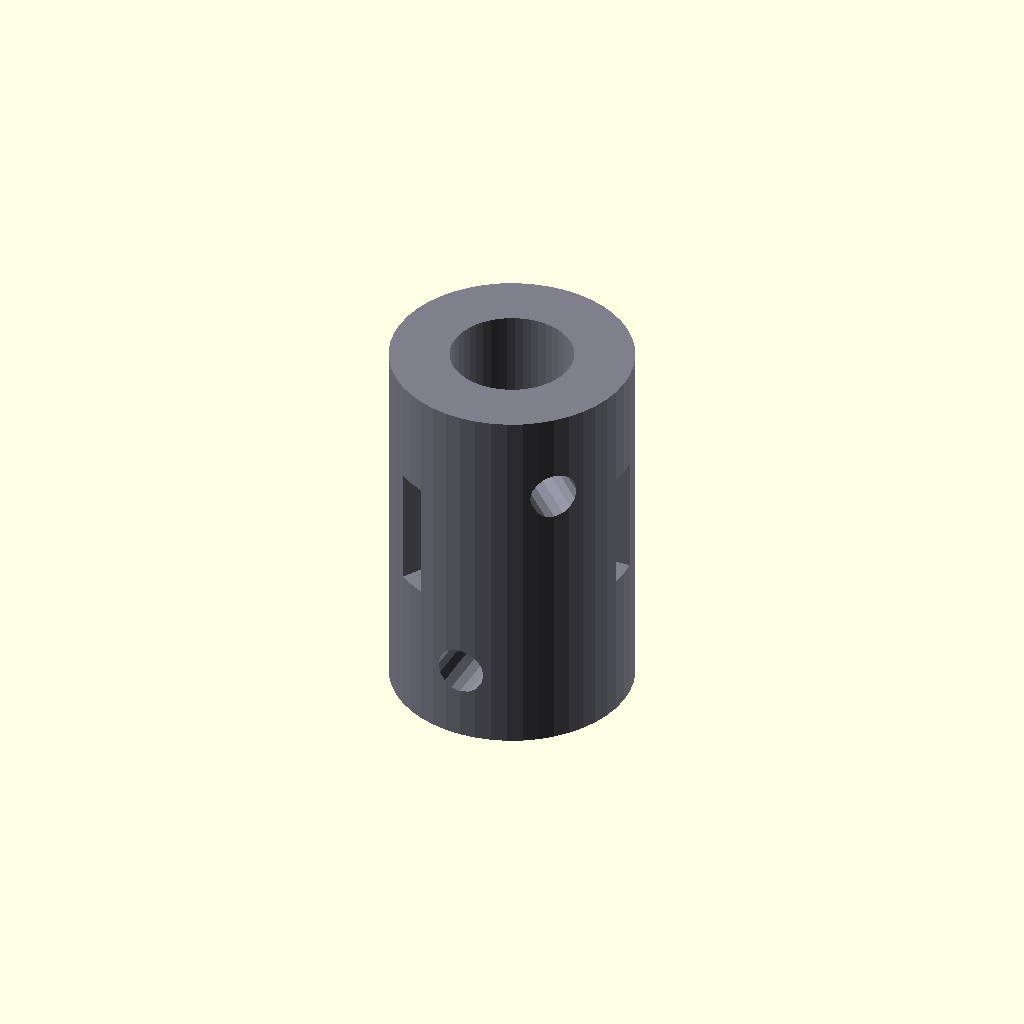
Cell 1 — every parameter at its default value.
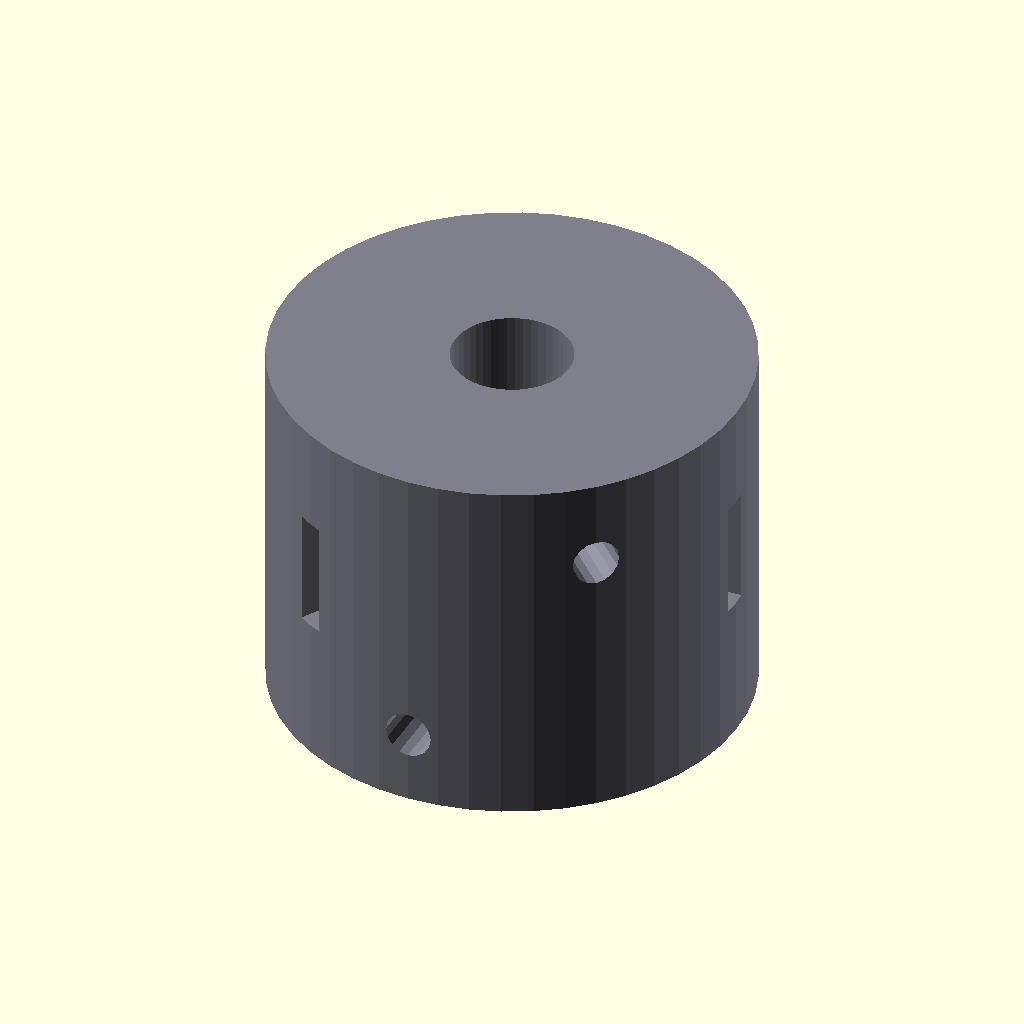
Cell 2: the same model with COUPLER_OD = 32.
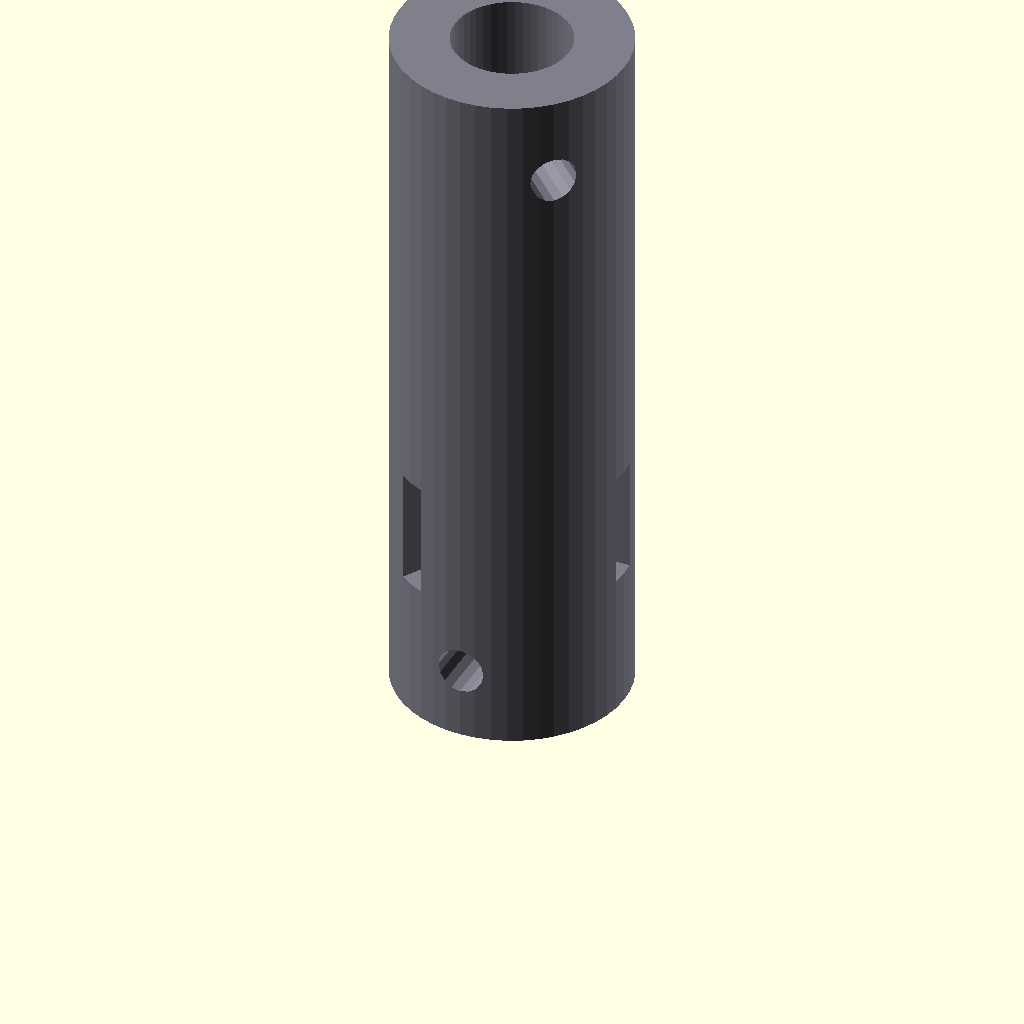
Cell 3: COUPLER_LENGTH = 50 (everything else at default).
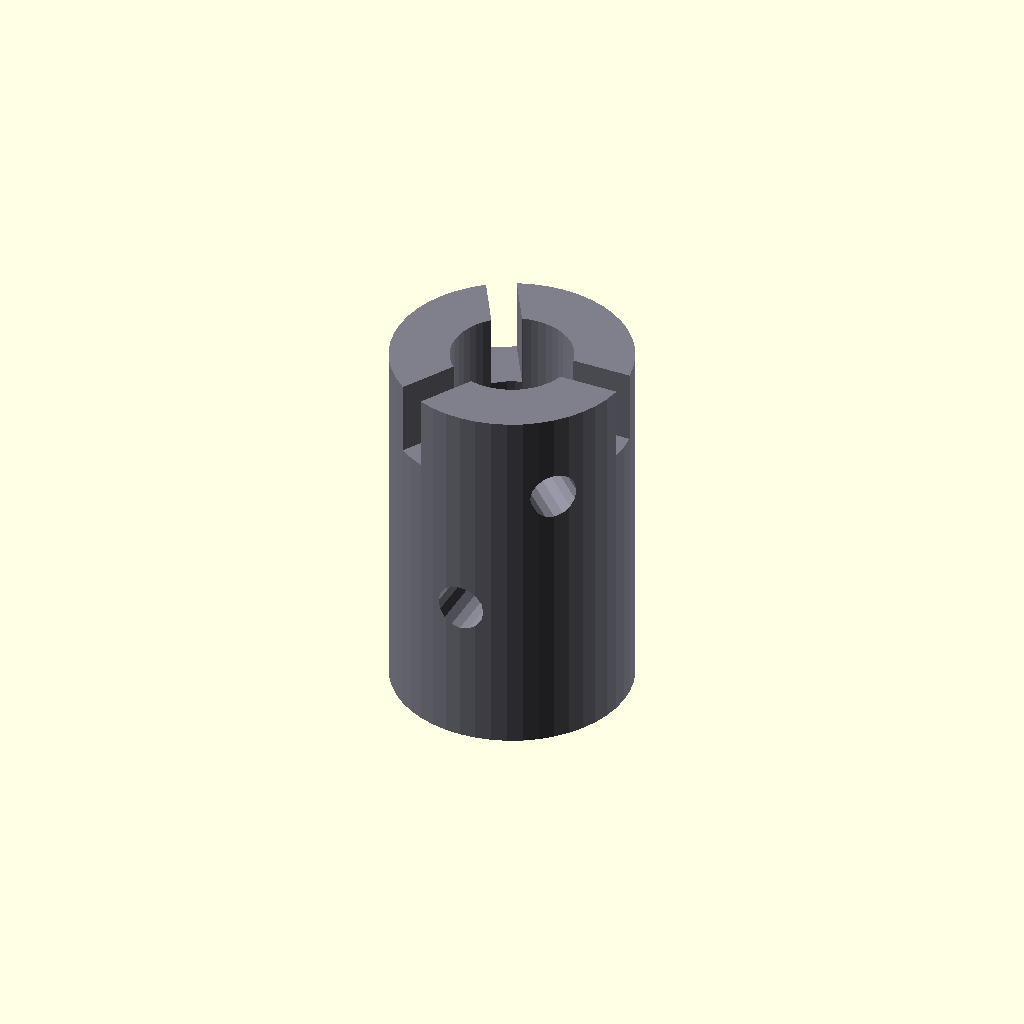
Cell 4: MOTOR_BORE_DEPTH = 20 (everything else at default).
One fixed orthographic camera (rotation 55°, 0°, 25°; colour scheme Cornfield) for every cell.
The OpenSCAD source (3d_design_agent/wave_ocean_v10/parts/shaft_coupler.scad):
/*
 * SHAFT COUPLER - 3mm Motor Shaft to 8mm Worm Shaft
 *
 * Printable part: 1x
 * Print orientation: Standing (coupler axis vertical)
 *
 * Features:
 * - 3mm D-shaft bore (motor side)
 * - 8mm bore with set screw (worm shaft side)
 * - Flexible section for misalignment
 */

include <../common.scad>

$fn = 48;

// ============================================
// COUPLER PARAMETERS
// ============================================

COUPLER_OD = 16;
COUPLER_LENGTH = 25;

MOTOR_BORE = 3.1;            // 3mm + clearance
MOTOR_BORE_DEPTH = 10;
MOTOR_D_FLAT = 0.5;          // D-shaft flat depth

WORM_BORE = 8.1;             // 8mm + clearance
WORM_BORE_DEPTH = 12;

FLEX_SLOTS = 3;              // Number of flex slots
FLEX_DEPTH = 8;              // How deep slots cut

// ============================================
// MAIN COUPLER MODULE
// ============================================

module shaft_coupler() {
    difference() {
        // Main body
        coupler_body();

        // Motor bore (3mm D-shaft)
        motor_bore();

        // Worm bore (8mm)
        worm_bore();

        // Flex slots
        flex_slots();

        // Set screws
        set_screws();
    }
}

// ============================================
// COUPLER BODY
// ============================================

module coupler_body() {
    cylinder(d=COUPLER_OD, h=COUPLER_LENGTH);
}

// ============================================
// BORES
// ============================================

module motor_bore() {
    // 3mm bore from bottom
    translate([0, 0, -1])
        cylinder(d=MOTOR_BORE, h=MOTOR_BORE_DEPTH + 1);

    // D-shaft flat
    translate([MOTOR_BORE/2 - MOTOR_D_FLAT, -MOTOR_BORE, -1])
        cube([MOTOR_D_FLAT + 1, MOTOR_BORE * 2, MOTOR_BORE_DEPTH + 1]);
}

module worm_bore() {
    // 8mm bore from top
    translate([0, 0, COUPLER_LENGTH - WORM_BORE_DEPTH])
        cylinder(d=WORM_BORE, h=WORM_BORE_DEPTH + 1);
}

// ============================================
// FLEX SLOTS
// ============================================

module flex_slots() {
    // Helical slots for flexibility
    slot_width = 2;

    for (i = [0 : FLEX_SLOTS - 1]) {
        angle = i * 360 / FLEX_SLOTS;

        rotate([0, 0, angle])
        translate([0, -slot_width/2, MOTOR_BORE_DEPTH])
            cube([COUPLER_OD, slot_width, FLEX_DEPTH]);
    }
}

// ============================================
// SET SCREWS
// ============================================

module set_screws() {
    // Motor side set screw
    translate([0, 0, MOTOR_BORE_DEPTH/2])
    rotate([90, 0, 0])
        cylinder(d=M3_HOLE_DIA, h=COUPLER_OD, $fn=16);

    // Worm side set screw
    translate([0, 0, COUPLER_LENGTH - WORM_BORE_DEPTH/2])
    rotate([90, 0, 45])
        cylinder(d=M3_HOLE_DIA, h=COUPLER_OD, $fn=16);
}

// ============================================
// RENDER
// ============================================

color([0.5, 0.5, 0.55])
shaft_coupler();

// ============================================
// INFO
// ============================================

echo("=== SHAFT COUPLER ===");
echo(str("OD: ", COUPLER_OD, "mm"));
echo(str("Length: ", COUPLER_LENGTH, "mm"));
echo(str("Motor bore: ", MOTOR_BORE, "mm (D-shaft)"));
echo(str("Worm bore: ", WORM_BORE, "mm"));
echo("");
echo("Print quantity: 1");
echo("Print orientation: Vertical (standing)");
echo("Material: PETG or ABS recommended for flexibility");
Parameter table extracted from the source (name, type, default, range or options):
COUPLER_OD: number, default 16
COUPLER_LENGTH: number, default 25
MOTOR_BORE: number, default 3.1
MOTOR_BORE_DEPTH: number, default 10
MOTOR_D_FLAT: number, default 0.5
WORM_BORE: number, default 8.1
WORM_BORE_DEPTH: number, default 12
FLEX_SLOTS: number, default 3
FLEX_DEPTH: number, default 8
